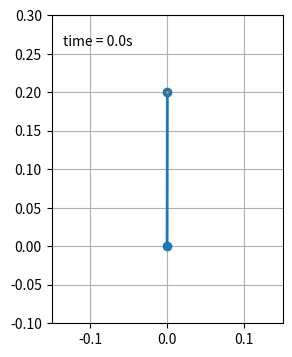

Recreate this plot in Python. (Note: this script raises an exception after producing the figure.)
from numpy import sin, cos
import numpy as np
import matplotlib.pyplot as plt
import scipy.integrate as integrate
import matplotlib.animation as animation
from collections import deque

g = 9.81  # acceleration due to gravity, in m/s^2
L = 0.2  # length of pendulum in m
# M1= 1.0  # mass of pendulum in kg
t_stop = 15  # how many seconds to simulate
history_len = 500  # how many trajectory points to display
A = 0.1 # amplitude of oscilation, in m
a = A / L
w_crit = np.sqrt(g / L) # value of w to keep pendulum upright
w = 45 # frequeny of oscillation

def derivs(state, t): # given positions and velocities return accelerations 
    
    dydx = np.zeros_like(state)
    dydx[0] = state[1]
    # dydx[1] = -state[0] * (a * (w ** 2) * cos(w * t) - (w_crit ** 2))
    dydx[1] = -np.sin(state[0]) * ((A * (w ** 2) * np.cos(w * t)) - g) / L
    #dydx[2] = -A * w_crit * w_crit * cos(w_crit * t)
    return dydx

# create a time array from 0..t_stop sampled at 0.02 second steps
dt = 0.02
t = np.arange(0, t_stop, dt)

# th is the initial angles(degrees)
# w1 is the initial angular velocity (degrees per second)
th = 0.1
w1 = 0.0

# initial state
state = np.radians([th, w1])

# integrate your ODE using scipy.integrate.
y = integrate.odeint(derivs, state, t)

x = L*sin(y[:, 0])
y = L*cos(y[:, 0]) 
# + y0 
#+ y[:, 2]

fig = plt.figure(figsize=(5, 4))
ax = fig.add_subplot(autoscale_on=False, xlim=(-0.15, 0.15), ylim=(-0.1, 0.3))
ax.set_aspect('equal')
ax.grid()

line, = ax.plot([], [], 'o-', lw=2)
trace, = ax.plot([], [], '.-', lw=1, ms=2)
time_template = 'time = %.1fs'
time_text = ax.text(0.05, 0.9, '', transform=ax.transAxes)
history_x, history_y = deque(maxlen=history_len), deque(maxlen=history_len)


def animate(i):
    thisx = [0, x[i]]
    thisy = [0, y[i]]

    if i == 0:
        history_x.clear()
        history_y.clear()

    history_x.appendleft(thisx[1])
    history_y.appendleft(thisy[1])

    line.set_data(thisx, thisy)
    trace.set_data(history_x, history_y)
    time_text.set_text(time_template % (i*dt))
    return line, trace, time_text


ani = animation.FuncAnimation(
    fig, animate, len(y), interval=dt*1000, blit=True)

ani.save('inverted_pendulum.mp4', fps=30, extra_args=['-vcodec', 'libx264'])

plt.show()
